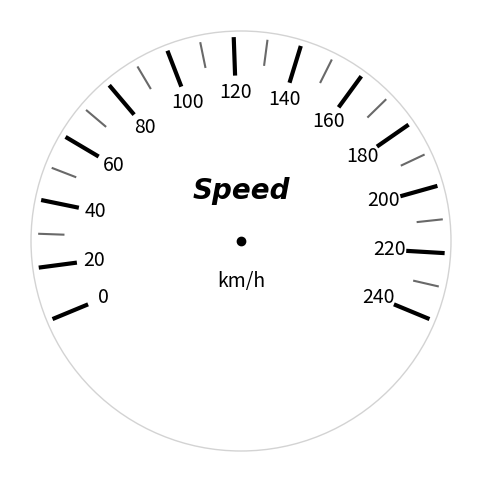

Recreate this plot in Python.
import matplotlib.pyplot as plt
import matplotlib.patches as patches

import numpy as np
color1 = 'black'
color2 = 'dimgray'
color4 = 'lightgray'
# ---- サブルーチン ----
def draw_label(ax, angle_rad, value, radius=1.05*0.7, fontsize=14):
    """指定した角度と値でラベルを描く"""
    x = radius * np.cos(angle_rad) 
    y = radius * np.sin(angle_rad) 
    ax.text(x, y, str(value), ha='center', va='center', fontsize=fontsize)

# ---- パラメータ設定 ----
num_black = 12
num_grey = 11
total = num_black + num_grey
angle_start_deg = 195 - 7.5
angle_end_deg = -15 - 7.5
angles = np.linspace(np.radians(angle_start_deg), np.radians(angle_end_deg), total)

black_width = 3.0
grey_width = 1.5
black_r_start = 0.83
black_r_end = 1.0
grey_r_start = 0.88
grey_r_end = 1.0

# 黒線に付ける数値（例：20刻みで 20~240）
black_labels = list(range(20, 261, 20)) 

# ---- 描画開始 ----
fig, ax = plt.subplots(figsize=(6,6))
ax.set_aspect('equal')
ax.axis('off')

label_index = 0  # 黒ラベル用インデックス

for i, angle in enumerate(angles):
    if i % 2 == 0:
        r0, r1 = black_r_start, black_r_end
        color = color1
        width = black_width

        # 黒線を描画
        x0 = r0 * np.cos(angle)
        y0 = r0 * np.sin(angle)
        x1 = r1 * np.cos(angle)
        y1 = r1 * np.sin(angle)
        ax.plot([x0, x1], [y0, y1], color=color, linewidth=width)

        # 数字を描く
        draw_label(ax, angle, black_labels[label_index])
        label_index += 1
    else:
        r0, r1 = grey_r_start, grey_r_end
        color = color2
        width = grey_width
        x0 = r0 * np.cos(angle)
        y0 = r0 * np.sin(angle)
        x1 = r1 * np.cos(angle)
        y1 = r1 * np.sin(angle)
        ax.plot([x0, x1], [y0, y1], color=color, linewidth=width)

# 追加黒線（例：最初の角度 + 15°）
extra_angle_deg = angle_start_deg + 15
extra_angle_rad = np.radians(extra_angle_deg)
x0 = black_r_start * np.cos(extra_angle_rad)
y0 = black_r_start * np.sin(extra_angle_rad)
x1 = black_r_end * np.cos(extra_angle_rad)
y1 = black_r_end * np.sin(extra_angle_rad)
ax.plot([x0, x1], [y0, y1], color='black', linewidth=black_width)
draw_label(ax, extra_angle_rad, 0)

ax.plot(0, 0, 'ko', markersize=6)


# 円の半径と太さの設定
circle_radius = 1.04  # メーター目盛の外側ギリギリに合わせる
circle_width = 1.0    # 線の太さ

# 円を描画（中心0,0）
circle = patches.Circle((0, 0), radius=circle_radius, fill=False, 
                        edgecolor=color4, linewidth=circle_width)

# 軸に追加
ax.add_patch(circle)
ax.text(0, 0.25, "Speed", ha='center', va='center', fontsize=20, fontweight='bold',fontname='Times New Roman', fontstyle='italic' )
ax.text(0, -0.2, "km/h", ha='center', va='center', fontsize=14)

plt.savefig("spdmeter.png", dpi=300)
plt.show()
